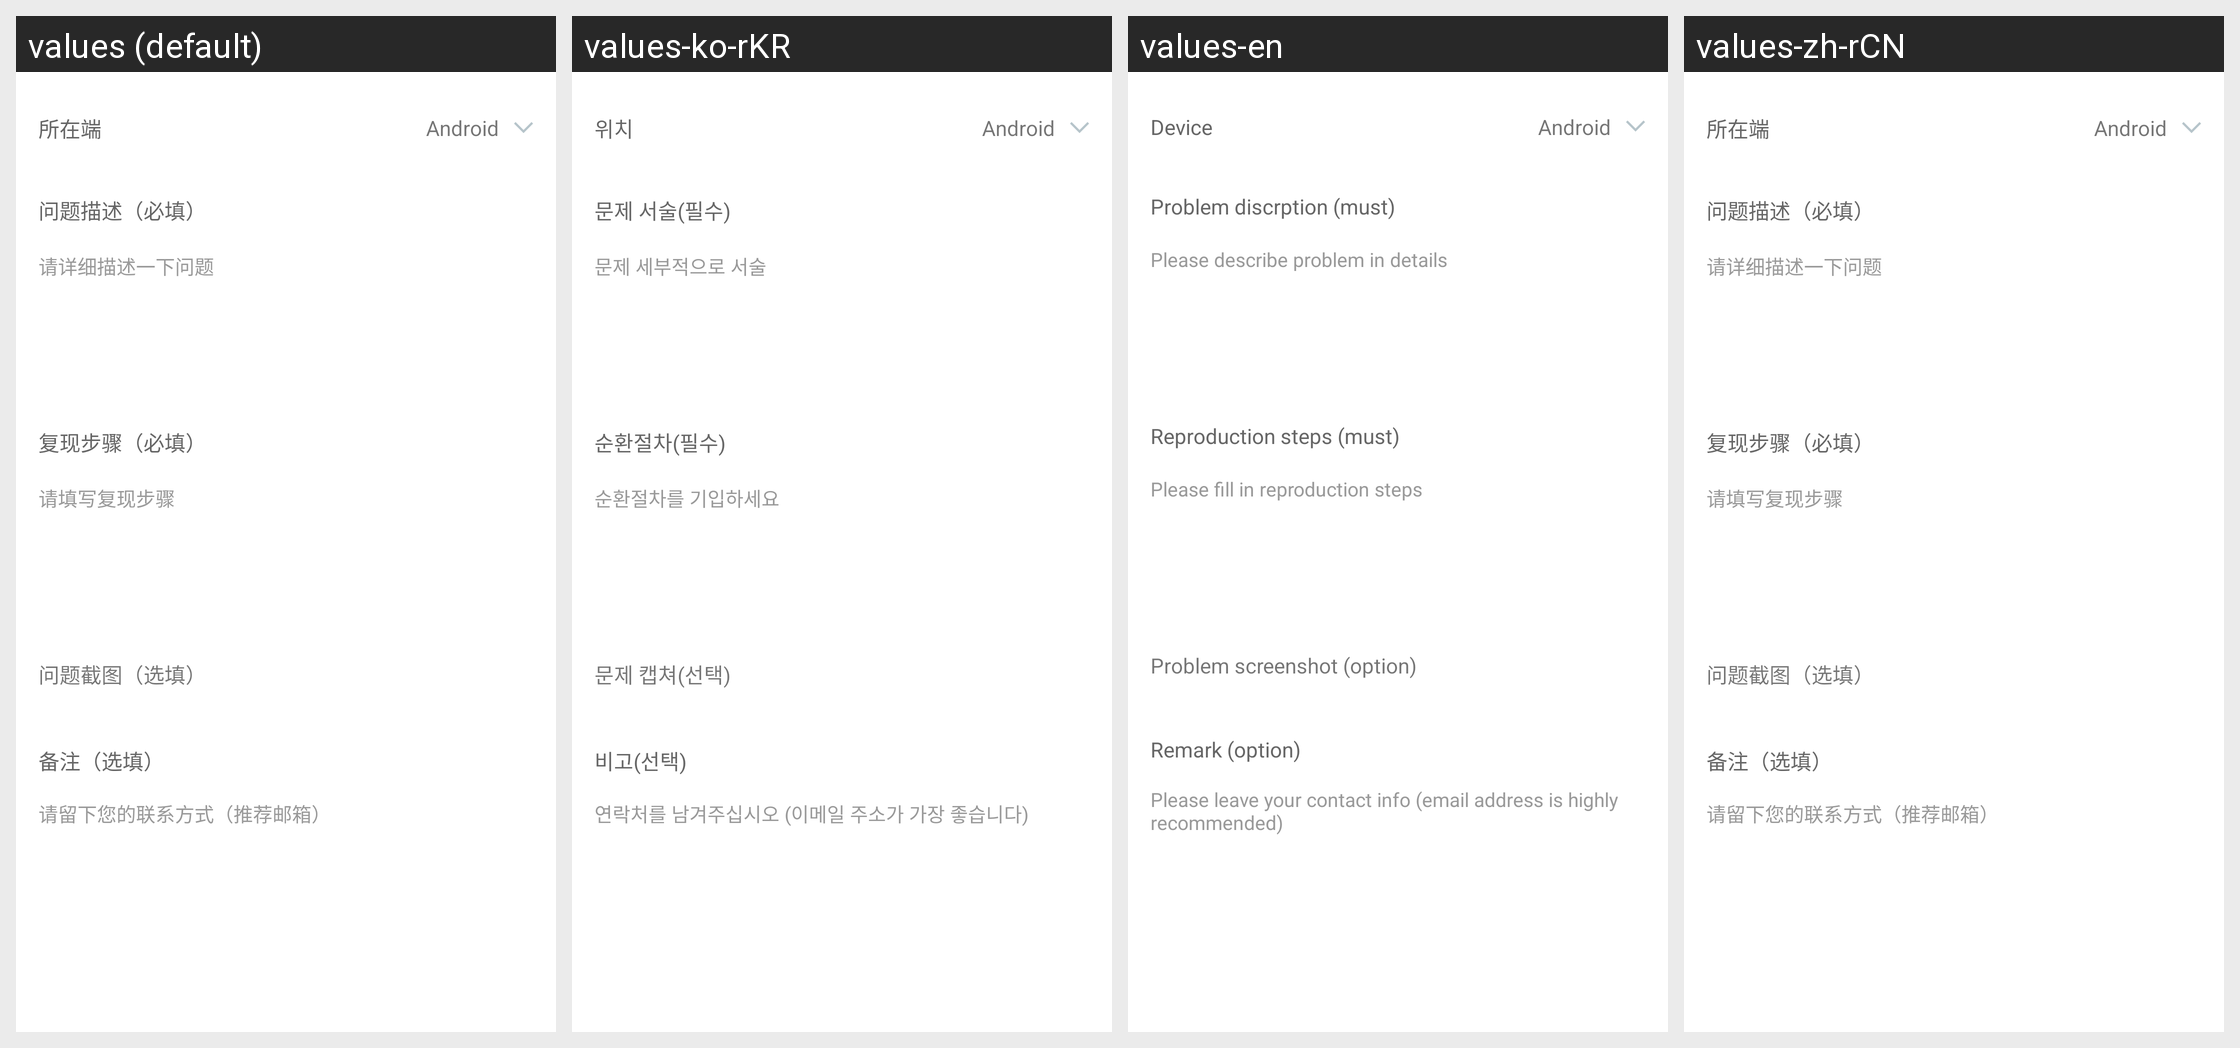

Here is an Android app screen in its default locale and in the app's own translations. Write out the translated-string differences for the strings that appear on this screen.
Android screen res/layout/activity_question_feedback.xml rendered under 4 locales, left to right: values (default), values-ko-rKR, values-en, values-zh-rCN. Device: Nexus 5 (rendered at 1080×1920; each locale shown at half size, 540×960, under a caption strip naming it); theme AppTheme.NoActionBar.
Other locales in the repository, not shown: values-zh-rHK, values-zh-rTW.
Strings drawn on this screen, with the default value and each locale's value (text and hints the layout hard-codes, and strings that could not be matched under every locale, appear in the picture but are not listed):

question_from
  values: 所在端
  values-ko-rKR: 위치
  values-en: Device
  values-zh-rCN: 所在端

android_txt
  values: Android
  values-ko-rKR: Android
  values-en: Android
  values-zh-rCN: Android

question_hint_1
  values: 问题描述（必填）
  values-ko-rKR: 문제 서술(필수)
  values-en: Problem discrption (must)
  values-zh-rCN: 问题描述（必填）

question_hint_2
  values: 请详细描述一下问题
  values-ko-rKR: 문제 세부적으로 서술
  values-en: Please describe problem in details
  values-zh-rCN: 请详细描述一下问题

question_hint_3
  values: 复现步骤（必填）
  values-ko-rKR: 순환절차(필수)
  values-en: Reproduction steps (must)
  values-zh-rCN: 复现步骤（必填）

question_hint_4
  values: 请填写复现步骤
  values-ko-rKR: 순환절차를 기입하세요
  values-en: Please fill in reproduction steps
  values-zh-rCN: 请填写复现步骤

question_hint_5
  values: 问题截图（选填）
  values-ko-rKR: 문제 캡쳐(선택)
  values-en: Problem screenshot (option)
  values-zh-rCN: 问题截图（选填）

question_hint_6
  values: 备注（选填）
  values-ko-rKR: 비고(선택)
  values-en: Remark (option)
  values-zh-rCN: 备注（选填）

question_remark_hint
  values: 请留下您的联系方式（推荐邮箱）
  values-ko-rKR: 연락처를 남겨주십시오 (이메일 주소가 가장 좋습니다)
  values-en: Please leave your contact info (email address is highly recommended)
  values-zh-rCN: 请留下您的联系方式（推荐邮箱）
